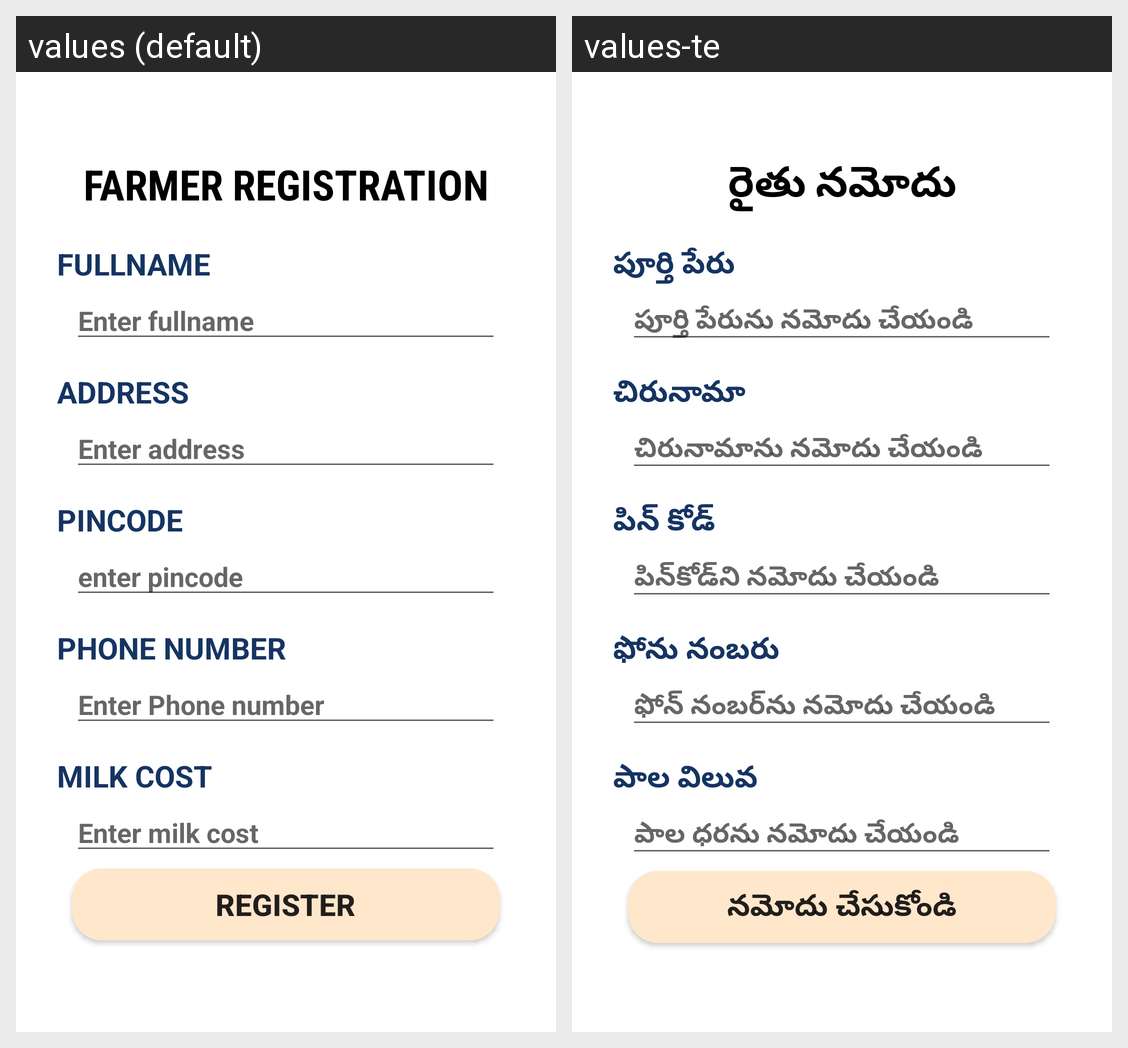

Here is an Android app screen in its default locale and in the app's own translations. Write out the translated-string differences for the strings that appear on this screen.
Android screen res/layout/activity_farmerregistration.xml rendered under 2 locales, left to right: values (default), values-te. Device: Nexus 5 (rendered at 1080×1920; each locale shown at half size, 540×960, under a caption strip naming it); theme Theme.Myfinalproject.
Strings drawn on this screen, with the default value and each locale's value (text and hints the layout hard-codes, and strings that could not be matched under every locale, appear in the picture but are not listed):

REGISTRATION
  values: FARMER REGISTRATION
  values-te: రైతు నమోదు

FULLNAME
  values: FULLNAME
  values-te: పూర్తి పేరు

Entername
  values: Enter fullname
  values-te: పూర్తి పేరును నమోదు చేయండి

Address
  values: ADDRESS
  values-te: చిరునామా

Enteraddr
  values: Enter address
  values-te: చిరునామాను నమోదు చేయండి

pincode
  values: PINCODE
  values-te: పిన్ కోడ్

enterpincode
  values: enter pincode
  values-te: పిన్‌కోడ్‌ని నమోదు చేయండి

PHONE
  values: PHONE NUMBER
  values-te: ఫోను నంబరు

Enterphnno
  values: Enter Phone number
  values-te: ఫోన్ నంబర్‌ను నమోదు చేయండి

milkcost
  values: MILK COST
  values-te: పాల విలువ

entercost
  values: Enter milk cost
  values-te: పాల ధరను నమోదు చేయండి

rgstr
  values: Register
  values-te: నమోదు చేసుకోండి
